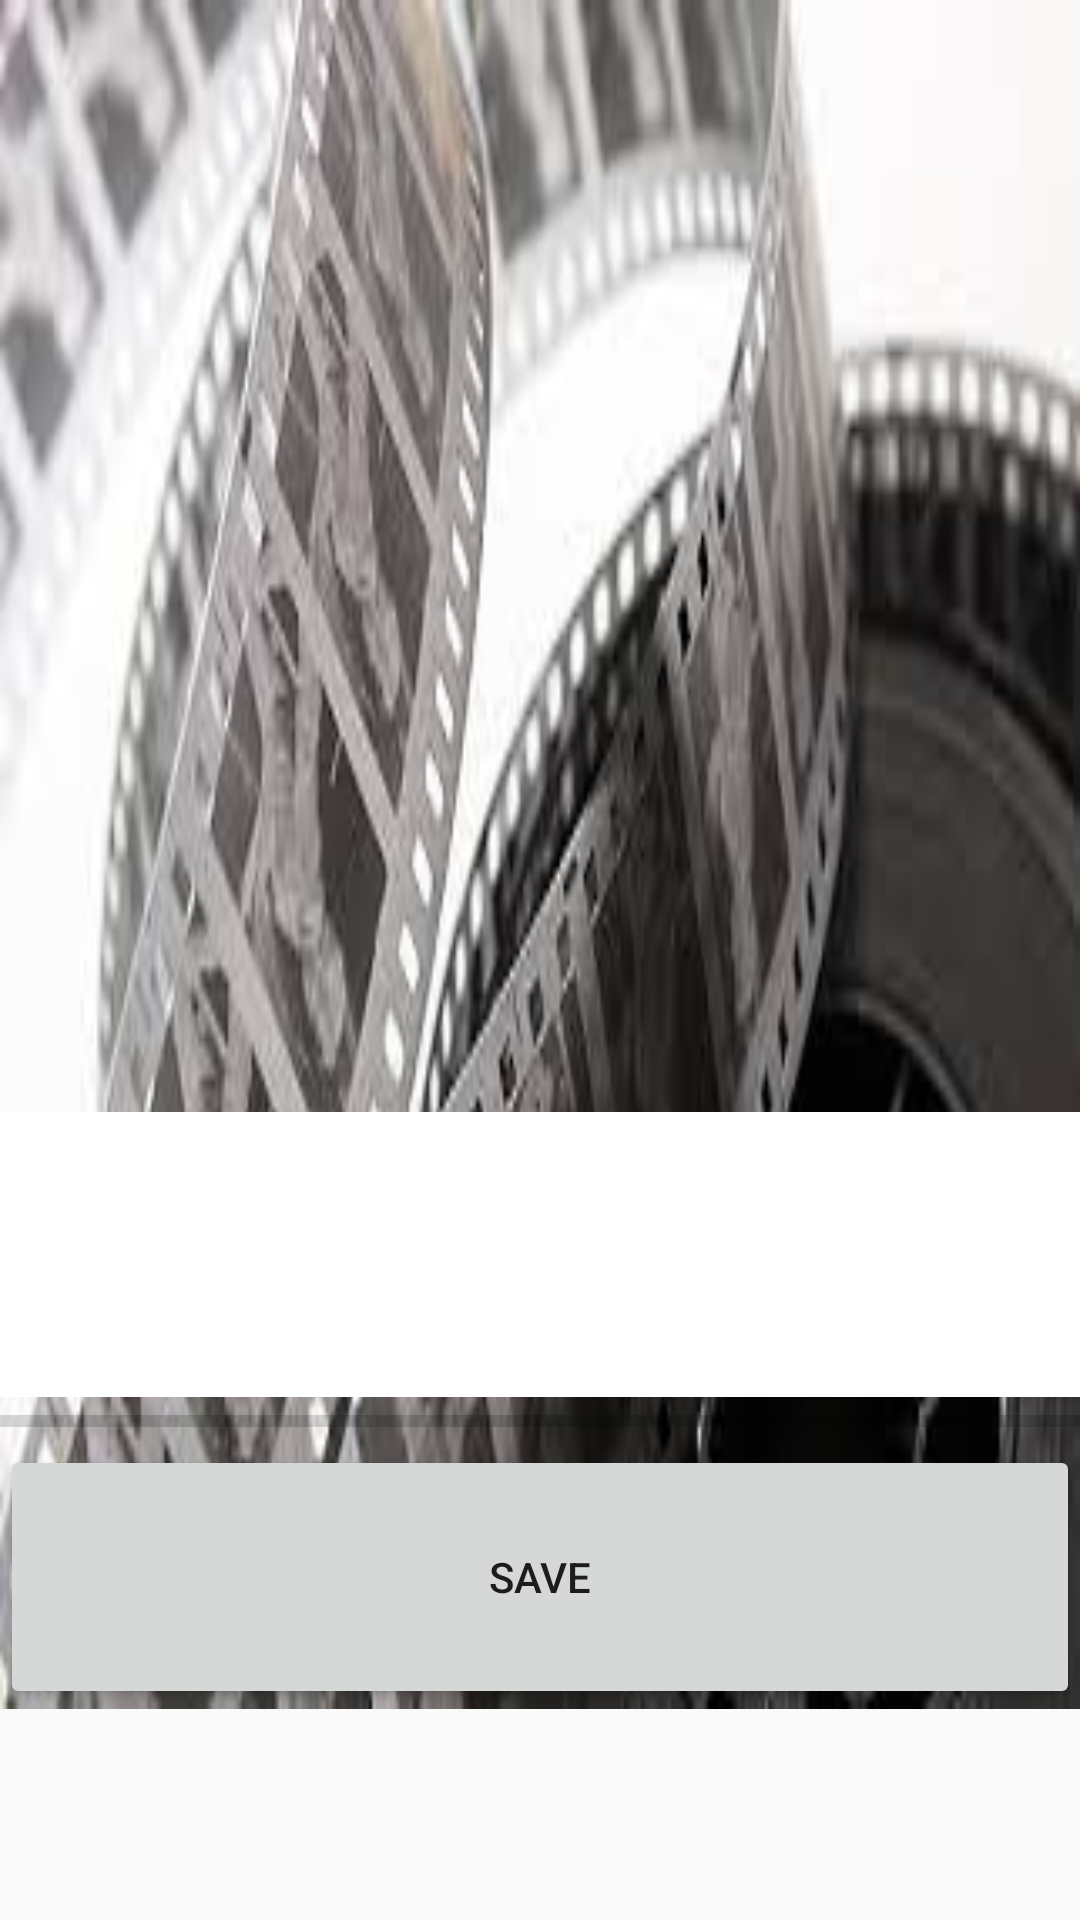

Here is an Android app screen rendered from its layout file. Give the layout XML and the strings, colors and styles it references.
<!-- AndroidManifest.xml: application theme AppTheme -->
<!-- res/layout/movie_details_layout.xml -->
<?xml version="1.0" encoding="utf-8"?>
<ScrollView
    xmlns:android="http://schemas.android.com/apk/res/android"
    android:layout_width="fill_parent"
    android:layout_height="fill_parent">
    
<GridLayout xmlns:android="http://schemas.android.com/apk/res/android"
    xmlns:tools="http://schemas.android.com/tools"
    android:id="@+id/GridLayout1"
    android:columnCount="6"
    android:rowCount="11"
    android:layout_width="match_parent"
    android:layout_height="wrap_content"
    android:background="@drawable/film">

    <TextView
        android:id="@+id/movie_title"
        android:layout_columnSpan="6"
        android:layout_row="1"
        android:layout_rowSpan="1"
        android:layout_gravity="fill_horizontal"
        android:textAlignment="center"
        android:textSize="35dp"
        android:textColor="@color/colorPrimaryDark"
        />

    <ImageView
        android:id="@+id/movie_image"
        android:layout_height="324dp"
        android:layout_columnSpan="6"
        android:layout_gravity="fill_horizontal|center_vertical"
        android:layout_row="2"
        android:layout_rowSpan="5" />

    <TextView
        android:id="@+id/movie_description"
        android:layout_columnSpan="6"
        android:layout_rowSpan="2"
        android:layout_row="3"
        android:layout_height="wrap_content"
        android:layout_gravity="fill_horizontal"
        android:background="#ffffffff"/>

    <TextView
        android:id="@+id/movie_actors"
        android:layout_columnSpan="6"
        android:layout_rowSpan="1"
        android:layout_row="3"
        android:layout_height="wrap_content"
        android:layout_gravity="fill_horizontal"
        android:background="#ffffffff"
        />

    <TextView
        android:id="@+id/movie_genre"
        android:layout_columnSpan="6"
        android:layout_rowSpan="2"
        android:layout_row="4"
        android:layout_height="wrap_content"
        android:layout_gravity="fill_horizontal"
        android:background="#ffffffff"/>

    <TextView
        android:id="@+id/movie_rating"
        android:layout_width="wrap_content"
        android:layout_height="wrap_content"
        android:layout_columnSpan="6"
        android:layout_rowSpan="2"
        android:layout_row="5"
        android:layout_gravity="fill_horizontal"
        android:background="#ffffffff"
         />

    <TextView
        android:id="@+id/movie_length"
        android:layout_columnSpan="6"
        android:layout_rowSpan="2"
        android:layout_row="5"
        android:layout_height="wrap_content"
        android:layout_gravity="fill_horizontal"
        android:background="#ffffffff"/>

    <ProgressBar
        android:id="@+id/movie_progress"
        style="?android:attr/progressBarStyleHorizontal"
        android:layout_width="match_parent"/>
       

    <Button
        android:id="@+id/movie_save_button"
        android:layout_width="match_parent"
        android:layout_height="88dp"
        android:layout_alignParentBottom="true"
        android:layout_columnSpan="6"
        android:layout_gravity="fill_horizontal"
        android:layout_row="4"
        android:layout_rowSpan="2"
        android:text="@string/movie_save_button" />

</GridLayout>
</ScrollView>
<!-- resources referenced by this layout -->
<resources>
  <!-- drawable film: jpg bitmap (drawable, 10063 bytes) -->
  <string name="movie_save_button">Save</string>
  <style name="AppTheme" parent="Theme.AppCompat.Light.DarkActionBar">
          
          <item name="colorPrimary">@color/colorPrimary</item>
          <item name="colorPrimaryDark">@color/colorPrimaryDark</item>
          <item name="colorAccent">@color/colorAccent</item>
          <item name="windowActionBar">false</item>
          <item name="windowNoTitle">true</item>
      </style>
  <!-- not gathered from this repository: default colours our renderer supplied (Android Studio template values) -->
  <color name="colorPrimary">#FF6200EE</color>
  <color name="colorPrimaryDark">#FF3700B3</color>
  <color name="colorAccent">#FF03DAC5</color>
</resources>
